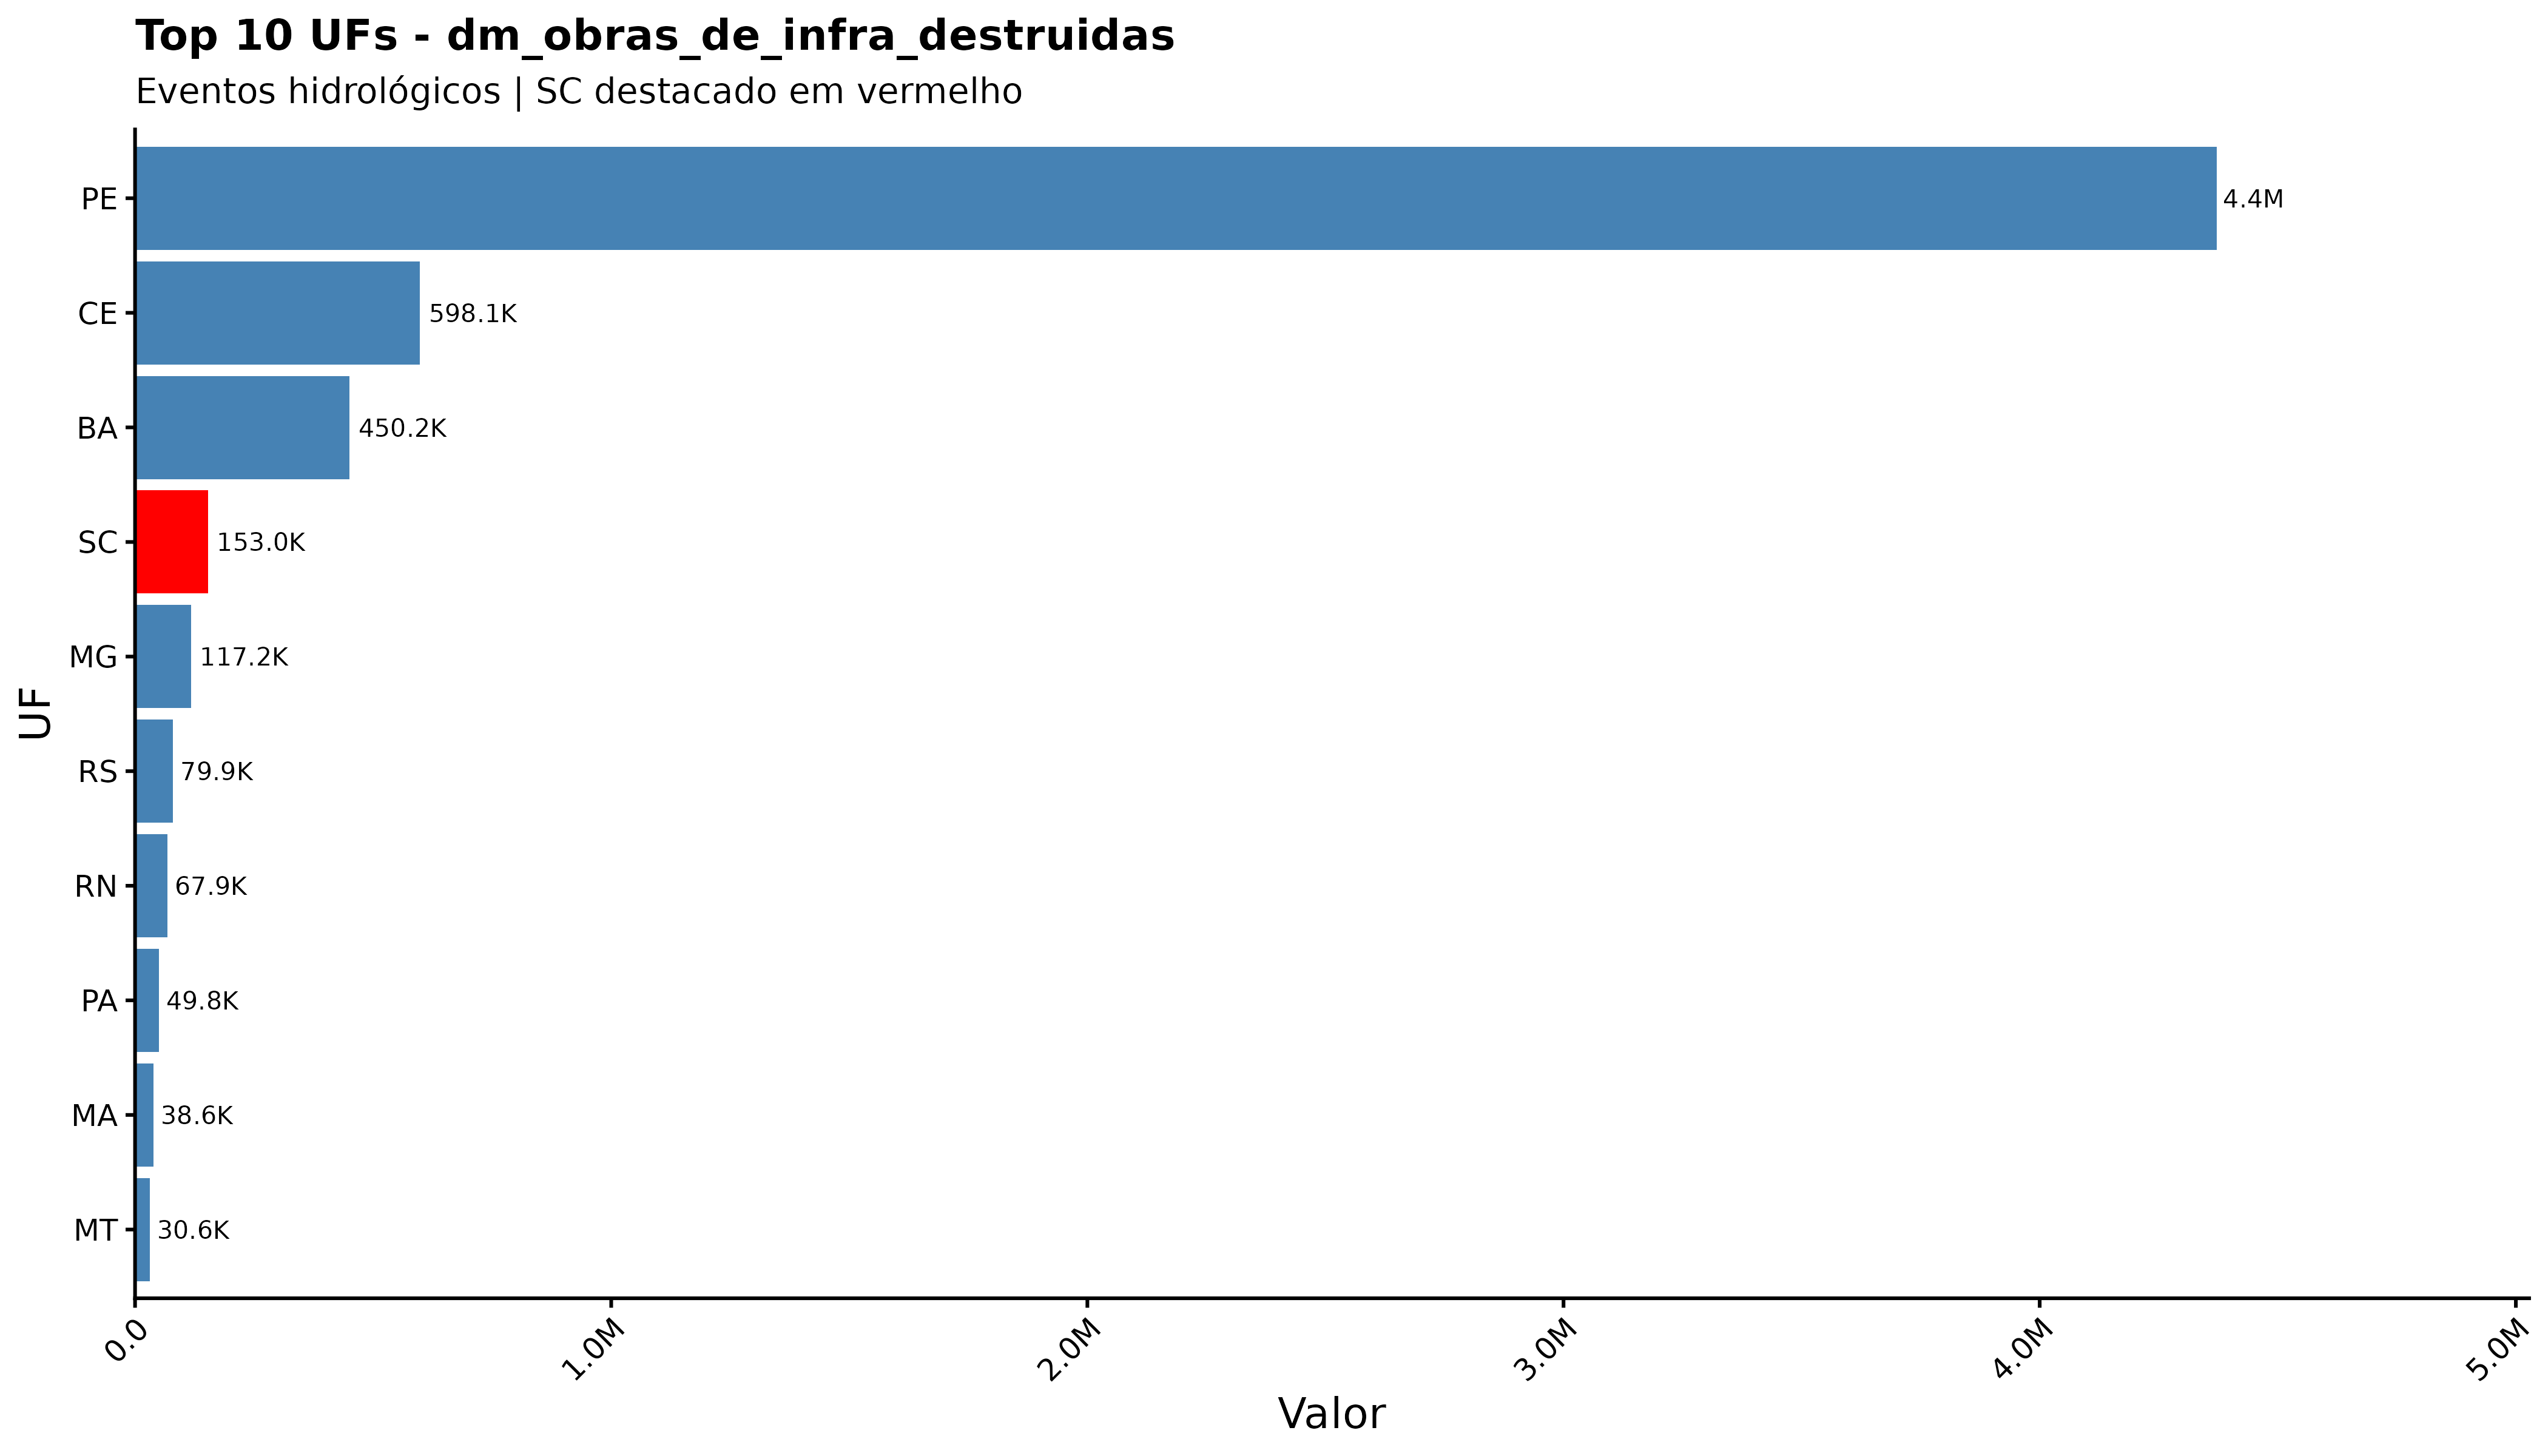

Source data for this figure (header and first rows):
sigla_uf, dm_obras_de_infra_destruidas
PE, 4372052
CE, 598125
BA, 450201
SC, 153046
MG, 117213
RS, 79853
RN, 67900
PA, 49802
MA, 38625
MT, 30604
AM, 29165
SP, 22152
PR, 22085
GO, 17140
ES, 8948
PI, 8699
RJ, 6738
PB, 5289
RR, 2090
AL, 915
TO, 696
MS, 683
RO, 566
SE, 469
AC, 316
AP, 15
DF, 0
pa, 0
